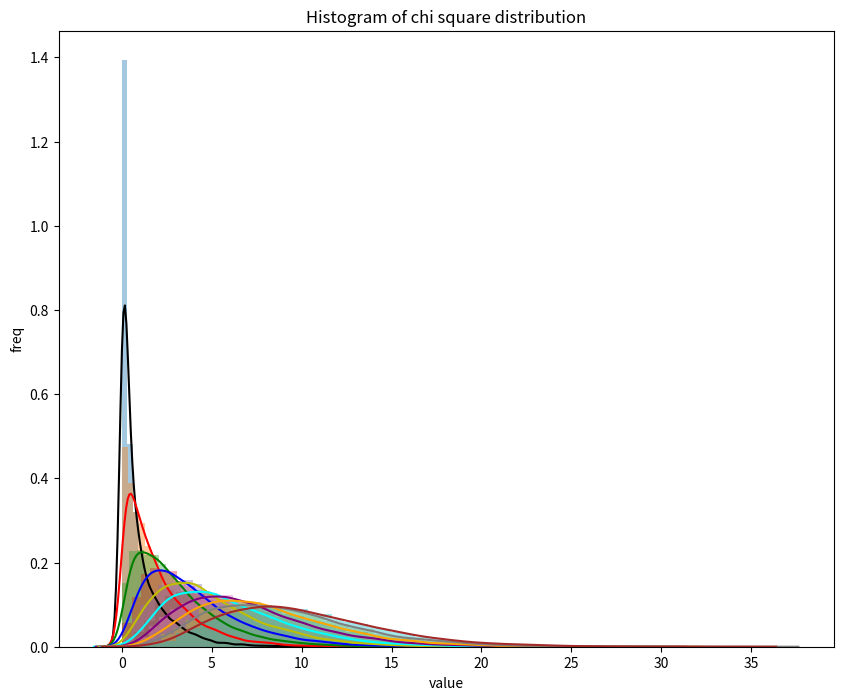

The matplotlib source for this figure:
import numpy as np
import seaborn as sns
import matplotlib.pyplot as plt

if __name__ == "__main__":
    np.random.seed(1234)
    data = []
    for i in range(1, 11):
        size = [10000, i]
        x = np.random.normal(size=size)
        y = np.sum(np.square(x), axis=1)
        data.append(y)

    plt.figure(figsize=[10, 8])
    sns.distplot(data[0], kde_kws={"color": "k", "label": "dimension1"})
    sns.distplot(data[1], kde_kws={"color": "r", "label": "dimension2"})
    sns.distplot(data[2], kde_kws={"color": "g", "label": "dimension3"})
    sns.distplot(data[3], kde_kws={"color": "b", "label": "dimension4"})
    sns.distplot(data[4], kde_kws={"color": "y", "label": "dimension5"})
    sns.distplot(data[5], kde_kws={"color": "cyan", "label": "dimension6"})
    sns.distplot(data[6], kde_kws={"color": "purple", "label": "dimension7"})
    sns.distplot(data[7], kde_kws={"color": "orange", "label": "dimension8"})
    sns.distplot(data[8], kde_kws={"color": "gray", "label": "dimension9"})
    sns.distplot(data[9], kde_kws={"color": "brown", "label": "dimension10"})
    plt.title("Histogram of chi square distribution")
    plt.xlabel("value")
    plt.ylabel("freq")
    plt.savefig("hist.png")
